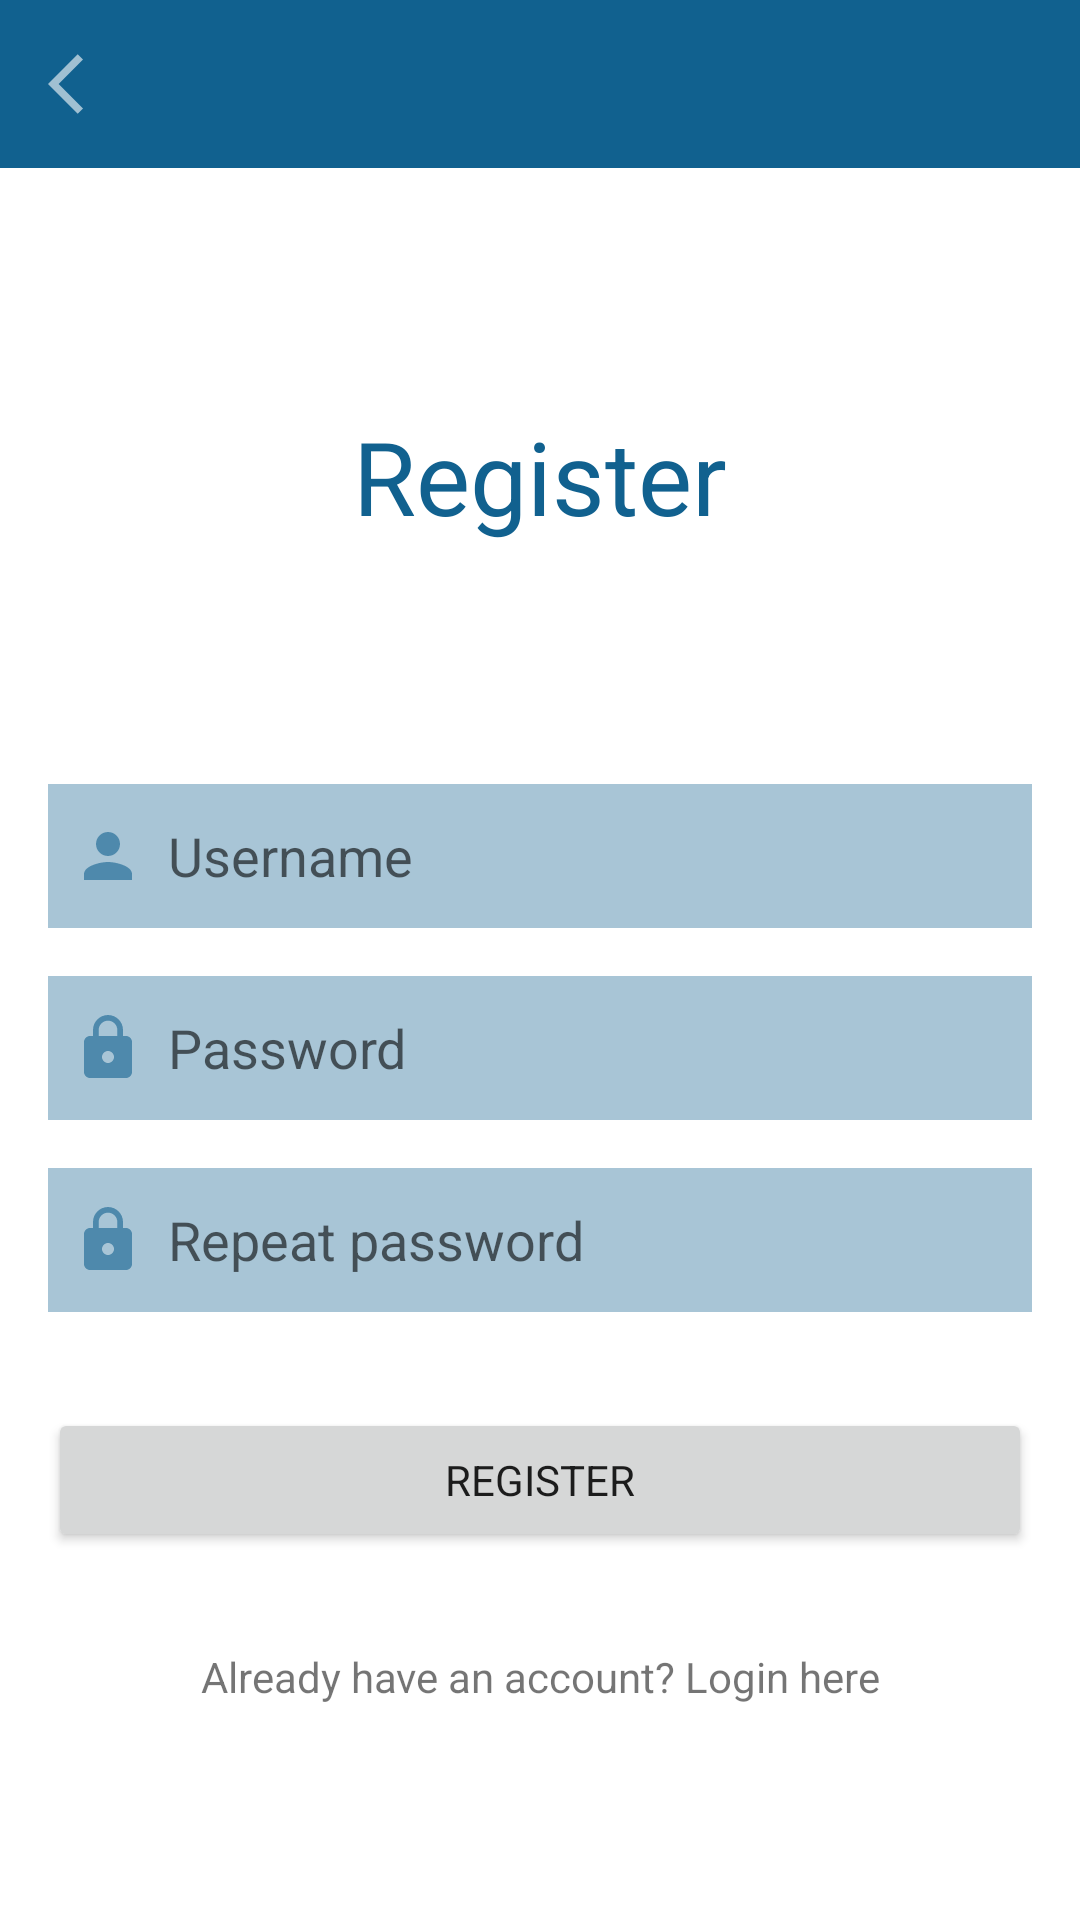

Android layout source for this screen:
<!-- AndroidManifest.xml: application theme Theme.InternshipUIHW1 -->
<!-- res/layout/activity_register.xml -->
<?xml version="1.0" encoding="utf-8"?>
<androidx.constraintlayout.widget.ConstraintLayout xmlns:android="http://schemas.android.com/apk/res/android"
    xmlns:app="http://schemas.android.com/apk/res-auto"
    xmlns:tools="http://schemas.android.com/tools"
    android:layout_width="match_parent"
    android:layout_height="match_parent"
    tools:context=".RegisterActivity">

    <com.google.android.material.appbar.AppBarLayout
        android:id="@+id/appBarLayout"
        android:layout_width="match_parent"
        android:layout_height="wrap_content"
        app:layout_constraintEnd_toEndOf="parent"
        app:layout_constraintStart_toStartOf="parent"
        app:layout_constraintTop_toTopOf="parent">

        <androidx.appcompat.widget.Toolbar
            android:id="@+id/toolbarRegister"
            android:layout_width="match_parent"
            android:layout_height="wrap_content"
            android:minHeight="?attr/actionBarSize"
            app:navigationIcon="@drawable/back_button"
            android:theme="@style/ToolbarTheme"
            app:titleTextColor="@color/white" />
    </com.google.android.material.appbar.AppBarLayout>

    <TextView
        android:id="@+id/textView"
        android:layout_width="wrap_content"
        android:layout_height="wrap_content"
        android:text="@string/register"
        android:theme="@style/Title"
        android:layout_marginTop="@dimen/padding80"
        app:layout_constraintEnd_toEndOf="parent"
        app:layout_constraintStart_toStartOf="parent"
        app:layout_constraintTop_toBottomOf="@+id/appBarLayout" />


    <EditText
        android:id="@+id/usernameRegisterEditText"
        android:layout_width="match_parent"
        android:layout_height="@dimen/padding48"
        android:layout_marginTop="@dimen/padding80"
        android:layout_marginStart="@dimen/padding16"
        android:layout_marginEnd="@dimen/padding16"
        android:padding="@dimen/padding8"
        android:background="@color/mild_blue_transparent"
        android:ems="10"
        android:inputType="textPersonName"
        android:hint="@string/username"
        android:drawableStart="@drawable/username"
        android:drawablePadding="@dimen/padding8"
        app:layout_constraintEnd_toEndOf="parent"
        app:layout_constraintStart_toStartOf="parent"
        app:layout_constraintTop_toBottomOf="@+id/textView" />

    <EditText
        android:id="@+id/passwordRegisterEditText"
        android:layout_width="match_parent"
        android:layout_height="@dimen/padding48"
        android:layout_marginTop="@dimen/padding16"
        android:layout_marginStart="@dimen/padding16"
        android:layout_marginEnd="@dimen/padding16"
        android:padding="@dimen/padding8"
        android:background="@color/mild_blue_transparent"
        android:ems="10"
        android:inputType="textPassword"
        android:hint="@string/password"
        android:drawableStart="@drawable/password"
        android:drawablePadding="@dimen/padding8"
        app:layout_constraintEnd_toEndOf="parent"
        app:layout_constraintStart_toStartOf="parent"
        app:layout_constraintTop_toBottomOf="@+id/usernameRegisterEditText" />

    <EditText
        android:id="@+id/passwordRepeatRegisterEditText"
        android:layout_width="match_parent"
        android:layout_height="@dimen/padding48"
        android:layout_marginTop="@dimen/padding16"
        android:layout_marginStart="@dimen/padding16"
        android:layout_marginEnd="@dimen/padding16"
        android:padding="@dimen/padding8"
        android:background="@color/mild_blue_transparent"
        android:ems="10"
        android:inputType="textPassword"
        android:hint="@string/repeatPassword"
        android:drawableStart="@drawable/password"
        android:drawablePadding="@dimen/padding8"
        app:layout_constraintEnd_toEndOf="parent"
        app:layout_constraintStart_toStartOf="parent"
        app:layout_constraintTop_toBottomOf="@+id/passwordRegisterEditText" />
    <Button
        android:id="@+id/registerButton"
        android:layout_width="match_parent"
        android:layout_height="wrap_content"
        android:layout_marginTop="@dimen/padding32"
        android:layout_marginStart="@dimen/padding16"
        android:layout_marginEnd="@dimen/padding16"
        android:text="@string/register"
        app:layout_constraintEnd_toEndOf="parent"
        app:layout_constraintStart_toStartOf="parent"
        app:layout_constraintTop_toBottomOf="@+id/passwordRepeatRegisterEditText" />

    <TextView
        android:id="@+id/goToLoginText"
        android:layout_width="wrap_content"
        android:layout_height="wrap_content"
        android:layout_marginTop="@dimen/padding32"
        android:text="@string/loginHere"
        app:layout_constraintEnd_toEndOf="parent"
        app:layout_constraintStart_toStartOf="parent"
        app:layout_constraintTop_toBottomOf="@+id/registerButton" />

</androidx.constraintlayout.widget.ConstraintLayout>
<!-- resources referenced by this layout -->
<resources>
  <color name="mild_blue_transparent">#5d11618f</color>
  <color name="white">#FFFFFFFF</color>
  <dimen name="padding16">16dp</dimen>
  <dimen name="padding32">32dp</dimen>
  <dimen name="padding48">48dp</dimen>
  <dimen name="padding8">8dp</dimen>
  <dimen name="padding80">80dp</dimen>
  <!-- drawable back_button (drawable-anydpi) -->
  <vector xmlns:android="http://schemas.android.com/apk/res/android"
      android:width="24dp"
      android:height="24dp"
      android:viewportWidth="24"
      android:viewportHeight="24"
      android:tint="@color/white"
      android:alpha="0.6"
      android:autoMirrored="true">
    <path
        android:fillColor="@android:color/white"
        android:pathData="M11.67,3.87L9.9,2.1 0,12l9.9,9.9 1.77,-1.77L3.54,12z"/>
  </vector>
  <!-- drawable password (drawable-anydpi) -->
  <vector xmlns:android="http://schemas.android.com/apk/res/android"
      android:width="24dp"
      android:height="24dp"
      android:viewportWidth="24"
      android:viewportHeight="24"
      android:tint="@color/mild_blue"
      android:alpha="0.6">
    <path
        android:fillColor="@android:color/white"
        android:pathData="M18,8h-1L17,6c0,-2.76 -2.24,-5 -5,-5S7,3.24 7,6v2L6,8c-1.1,0 -2,0.9 -2,2v10c0,1.1 0.9,2 2,2h12c1.1,0 2,-0.9 2,-2L20,10c0,-1.1 -0.9,-2 -2,-2zM12,17c-1.1,0 -2,-0.9 -2,-2s0.9,-2 2,-2 2,0.9 2,2 -0.9,2 -2,2zM15.1,8L8.9,8L8.9,6c0,-1.71 1.39,-3.1 3.1,-3.1 1.71,0 3.1,1.39 3.1,3.1v2z"/>
  </vector>
  <!-- drawable username (drawable-anydpi) -->
  <vector xmlns:android="http://schemas.android.com/apk/res/android"
      android:width="24dp"
      android:height="24dp"
      android:viewportWidth="24"
      android:viewportHeight="24"
      android:tint="@color/mild_blue"
      android:alpha="0.6">
    <path
        android:fillColor="@android:color/white"
        android:pathData="M12,12c2.21,0 4,-1.79 4,-4s-1.79,-4 -4,-4 -4,1.79 -4,4 1.79,4 4,4zM12,14c-2.67,0 -8,1.34 -8,4v2h16v-2c0,-2.66 -5.33,-4 -8,-4z"/>
  </vector>
  <string name="loginHere">Already have an account? Login here</string>
  <string name="password">Password</string>
  <string name="register">Register</string>
  <string name="repeatPassword">Repeat password</string>
  <string name="username">Username</string>
  <style name="Title">
          <item name="fontFamily">@font/caviar_dreams_bold</item>
         <item name="android:textSize">@dimen/h4</item>
          <item name="android:textColor">@color/mild_blue</item>
      </style>
  <style name="ToolbarTheme" parent="Theme.MaterialComponents.DayNight.NoActionBar">
          <item name="fontFamily">@font/caviar_dreams_bold</item>
      </style>
  <style name="Theme.InternshipUIHW1" parent="Theme.MaterialComponents.DayNight.NoActionBar">
          
          <item name="colorPrimary">@color/mild_blue</item>
          <item name="colorPrimaryVariant">@color/light_turquoise</item>
          <item name="colorOnPrimary">@color/white</item>
          
          <item name="colorSecondary">@color/mild_blue_transparent</item>
          <item name="colorSecondaryVariant">@color/deep_blue</item>
          <item name="colorOnSecondary">@color/black</item>
          
          <item name="android:statusBarColor" tools:targetApi="l">?attr/colorPrimary</item>
          
          <item name="fontFamily">@font/caviar_dreams</item>
      </style>
  <color name="mild_blue">#11618f</color>
  <dimen name="h4">34sp</dimen>
  <color name="light_turquoise">#15a395</color>
  <color name="deep_blue">#071254</color>
  <color name="black">#FF000000</color>
</resources>
